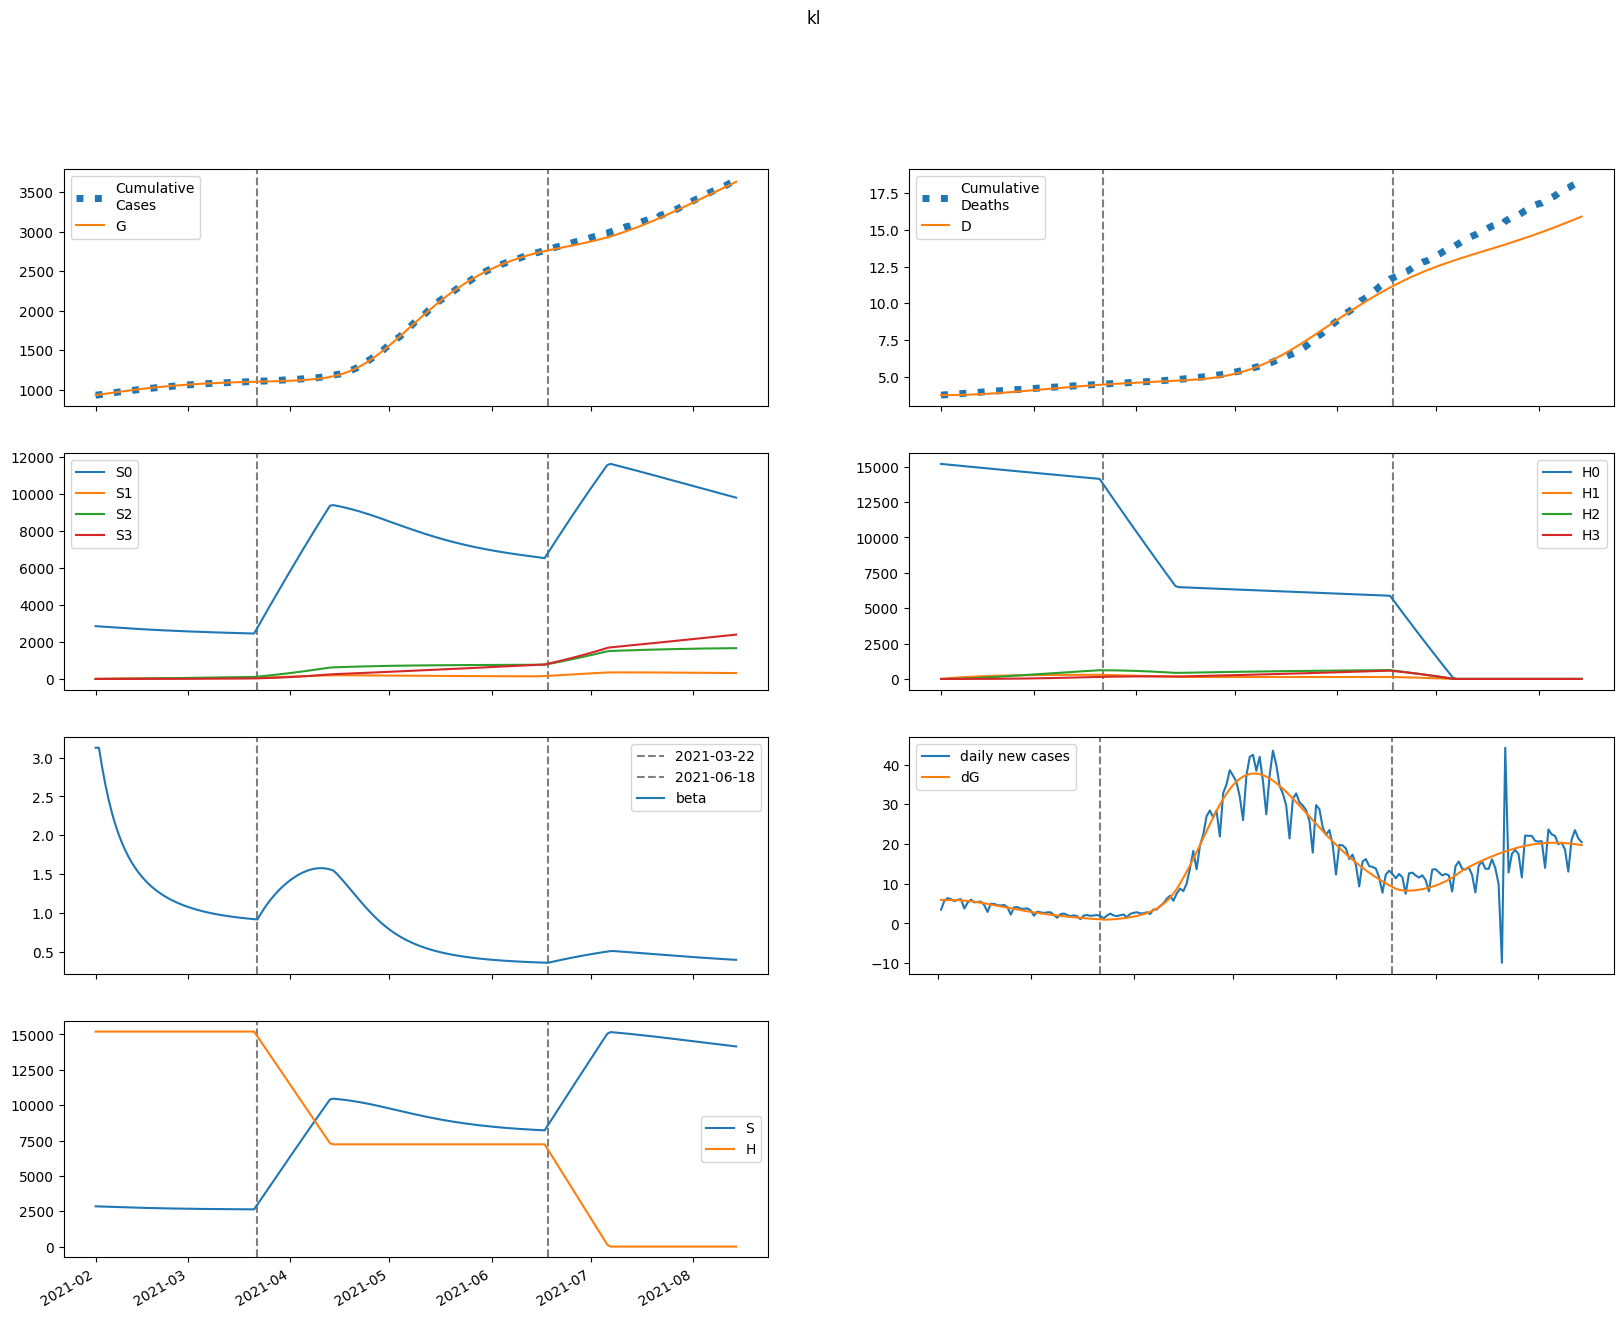

Values plotted in this chart, from the file beside it:
series, 2021-02-01, 2021-02-02, 2021-02-03, 2021-02-04, 2021-02-05, 2021-02-06, 2021-02-07, 2021-02-08, 2021-02-09, 2021-02-10, 2021-02-11, 2021-02-12, 2021-02-13, 2021-02-14, 2021-02-15, 2021-02-16, 2021-02-17, 2021-02-18, 2021-02-19, 2021-02-20, 2021-02-21, 2021-02-22, 2021-02-23
S, 2846675, 2838773, 2830541, 2822215, 2813917, 2805716, 2797656, 2789768, 2782074, 2774590, 2767327, 2760293, 2753494, 2746932, 2740610, 2734527, 2728680, 2723068, 2717686, 2712529, 2707593, 2702871, 2698359
E, 32028, 31547, 31522, 31597, 31626, 31549, 31351, 31033, 30605, 30079, 29470, 28790, 28054, 27273, 26457, 25615, 24757, 23890, 23019, 22151, 21290, 20439, 19602
I, 20942, 24327, 27213, 29745, 31984, 33958, 35679, 37155, 38393, 39402, 40192, 40774, 41159, 41362, 41396, 41275, 41013, 40624, 40122, 39520, 38830, 38065, 37235
A, 8712, 9434, 9975, 10405, 10755, 11038, 11258, 11419, 11523, 11574, 11574, 11527, 11437, 11309, 11146, 10953, 10734, 10492, 10233, 9958, 9671, 9375, 9073
IH, 0.0, 837.7, 1759, 2738, 3759, 4805, 5866, 6930, 7986, 9027, 10044, 11030, 11977, 12882, 13738, 14543, 15293, 15986, 16621, 17196, 17712, 18168, 18565
IN, 1697, 3230, 4887, 6618, 8385, 10162, 11926, 13658, 15341, 16960, 18504, 19962, 21325, 22587, 23742, 24788, 25722, 26544, 27255, 27856, 28349, 28739, 29029
D, 3743, 3743, 3744, 3746, 3748, 3752, 3757, 3763, 3770, 3778, 3787, 3797, 3808, 3820, 3833, 3847, 3861, 3877, 3893, 3909, 3927, 3944, 3962
R, 0.0, 1906, 4157, 6733, 9623, 12817, 16305, 20072, 24105, 28387, 32900, 37625, 42543, 47633, 52875, 58250, 63736, 69316, 74969, 80678, 86426, 92196, 97973
G, 929178, 935098, 940929, 946755, 952596, 958441, 964273, 970067, 975804, 981460, 987020, 992467, 997789, 1002974, 1008015, 1012905, 1017640, 1022216, 1026632, 1030886, 1034981, 1038916, 1042694
H, 15201883, 15201883, 15201883, 15201883, 15201883, 15201883, 15201883, 15201883, 15201883, 15201883, 15201883, 15201883, 15201883, 15201883, 15201883, 15201883, 15201883, 15201883, 15201883, 15201883, 15201883, 15201883, 15201883
S0, 2846675, 2834515, 2822056, 2809534, 2797069, 2784730, 2772561, 2760589, 2748836, 2737316, 2726040, 2715014, 2704243, 2693729, 2683471, 2673469, 2663720, 2654219, 2644963, 2635946, 2627162, 2618605, 2610268
E0, 32028, 31547, 31509, 31564, 31565, 31459, 31229, 30880, 30421, 29867, 29231, 28527, 27769, 26969, 26137, 25282, 24412, 23536, 22658, 21785, 20920, 20068, 19231
I0, 20942, 24327, 27213, 29743, 31976, 33940, 35646, 37103, 38319, 39304, 40066, 40619, 40975, 41147, 41151, 41000, 40710, 40294, 39767, 39141, 38429, 37644, 36796
A0, 8712, 9434, 9975, 10404, 10752, 11031, 11245, 11399, 11496, 11538, 11529, 11472, 11373, 11236, 11064, 10863, 10636, 10388, 10122, 9841, 9550, 9250, 8944
IH0, 0.0, 837.7, 1759, 2738, 3758, 4805, 5865, 6927, 7982, 9020, 10034, 11015, 11957, 12856, 13705, 14502, 15244, 15928, 16553, 17118, 17623, 18069, 18455
IN0, 1697, 3230, 4887, 6618, 8385, 10161, 11923, 13653, 15332, 16947, 18484, 19933, 21287, 22537, 23680, 24712, 25631, 26438, 27132, 27716, 28193, 28565, 28837
D0, 3743, 3743, 3744, 3746, 3748, 3752, 3757, 3763, 3770, 3778, 3787, 3797, 3808, 3820, 3833, 3847, 3861, 3876, 3892, 3909, 3926, 3944, 3962
R0, 0.0, 1906, 4157, 6733, 9623, 12816, 16302, 20067, 24095, 28371, 32875, 37588, 42491, 47564, 52785, 58135, 63594, 69142, 74760, 80431, 86137, 91862, 97591
G0, 929178, 935098, 940929, 946753, 952587, 958422, 964236, 970009, 975716, 981339, 986860, 992263, 997535, 1002668, 1007653, 1012484, 1017157, 1021669, 1026020, 1030208, 1034234, 1038101, 1041811
H0, 15201883, 15179080, 15156311, 15133577, 15110877, 15088210, 15065578, 15042980, 15020415, 14997884, 14975388, 14952925, 14930495, 14908099, 14885737, 14863409, 14841114, 14818852, 14796624, 14774429, 14752267, 14730139, 14708043
S1, 0.0, 4258, 8182, 11796, 15123, 18185, 21003, 23595, 25978, 28170, 30184, 32035, 33736, 35298, 36732, 38049, 39257, 40364, 41380, 42311, 43163, 43943, 44657
E1, 0.0, 0.0, 12.35, 33.18, 59.19, 87.79, 117.1, 145.7, 172.7, 197.5, 219.7, 239.1, 255.7, 269.5, 280.5, 289, 295.2, 299.2, 301.2, 301.5, 300.2, 297.6, 293.8
I1, 0.0, 0.0, 0.0, 2.282, 8.14, 18.1, 32.13, 49.88, 70.78, 94.14, 119.3, 145.4, 172, 198.5, 224.2, 249, 272.2, 293.8, 313.6, 331.3, 346.9, 360.4, 371.8
A1, 0.0, 0.0, 0.0, 0.9495, 3.312, 7.201, 12.51, 19.02, 26.42, 34.42, 42.73, 51.09, 59.27, 67.09, 74.4, 81.1, 87.12, 92.41, 96.95, 100.7, 103.8, 106.1, 107.8
IH1, 0.0, 0.0, 0.0, 0.0, 0.09129, 0.4112, 1.11, 2.326, 4.177, 6.75, 10.1, 14.24, 19.18, 24.87, 31.27, 38.3, 45.89, 53.93, 62.35, 71.03, 79.88, 88.81, 97.72
IN1, 0.0, 0.0, 0.0, 0.0, 0.185, 0.8268, 2.213, 4.602, 8.198, 13.14, 19.49, 27.26, 36.4, 46.8, 58.33, 70.84, 84.12, 98.01, 112.3, 126.8, 141.3, 155.7, 169.7
D1, 0.0, 0.0, 0.0, 0.0, 0.0, 9.153552217758062e-05, 0.0005039, 0.001616, 0.003949, 0.008137, 0.0149, 0.02503, 0.03931, 0.05854, 0.08347, 0.1148, 0.1532, 0.1992, 0.2533, 0.3158, 0.387, 0.4671, 0.5562
R1, 0.0, 0.0, 0.0, 0.0, 0.1898, 0.8751, 2.42, 5.204, 9.593, 15.93, 24.49, 35.55, 49.28, 65.83, 85.31, 107.8, 133.2, 161.6, 192.9, 227, 263.8, 303.1, 344.9
G1, 0.0, 0.0, 0.0, 2.282, 8.416, 19.36, 35.58, 57.23, 84.16, 116.1, 152.6, 193.2, 237.4, 284.7, 334.5, 386.3, 439.8, 494.3, 549.6, 605.3, 661, 716.5, 771.5
H1, 0.0, 22803, 43943, 63538, 81700, 98531, 114125, 128572, 141953, 154344, 165816, 176435, 186262, 195353, 203762, 211536, 218721, 225360, 231491, 237151, 242373, 247189, 251628
S2, 0.0, 0.0, 303.3, 882.1, 1711, 2766, 4025, 5469, 7080, 8839, 10733, 12746, 14866, 17081, 19379, 21752, 24188, 26681, 29223, 31806, 34424, 37070, 39741
E2, 0.0, 0.0, 0.0, 0.3122, 1.138, 2.586, 4.692, 7.44, 10.78, 14.64, 18.92, 23.54, 28.4, 33.41, 38.49, 43.54, 48.51, 53.34, 57.96, 62.35, 66.46, 70.27, 73.75
I2, 0.0, 0.0, 0.0, 0.0, 0.05771, 0.2612, 0.7076, 1.489, 2.684, 4.351, 6.53, 9.237, 12.47, 16.21, 20.42, 25.07, 30.08, 35.41, 40.98, 46.73, 52.6, 58.52, 64.42
A2, 0.0, 0.0, 0.0, 0.0, 0.02401, 0.1068, 0.2843, 0.5883, 1.043, 1.663, 2.456, 3.42, 4.547, 5.823, 7.228, 8.743, 10.34, 12.01, 13.71, 15.43, 17.14, 18.82, 20.47
IH2, 0.0, 0.0, 0.0, 0.0, 0.0, 0.002309, 0.01261, 0.04013, 0.09721, 0.1986, 0.3603, 0.5992, 0.9315, 1.373, 1.936, 2.633, 3.473, 4.461, 5.601, 6.893, 8.335, 9.923, 11.65
IN2, 0.0, 0.0, 0.0, 0.0, 0.0, 0.004678, 0.02539, 0.08027, 0.1932, 0.3919, 0.7065, 1.167, 1.802, 2.638, 3.695, 4.991, 6.537, 8.339, 10.4, 12.71, 15.26, 18.04, 21.03
D2, 0.0, 0.0, 0.0, 0.0, 0.0, 0.0, 2.3147342213766976e-06, 1.4960246978373561e-05, 5.520096667122584e-05, 0.0001527, 0.0003518, 0.000713, 0.001314, 0.002248, 0.003624, 0.005565, 0.008205, 0.01169, 0.01616, 0.02177, 0.02869, 0.03704, 0.04699
R2, 0.0, 0.0, 0.0, 0.0, 0.0, 0.004799, 0.02673, 0.08679, 0.2146, 0.4477, 0.8304, 1.412, 2.246, 3.386, 4.89, 6.812, 9.206, 12.12, 15.6, 19.7, 24.44, 29.85, 35.97
G2, 0.0, 0.0, 0.0, 0.0, 0.05771, 0.2681, 0.7462, 1.613, 2.989, 4.981, 7.686, 11.18, 15.53, 20.78, 26.96, 34.07, 42.12, 51.09, 60.95, 71.66, 83.19, 95.47, 108.5
H2, 0.0, 0.0, 1629, 4748, 9230, 14956, 21816, 29708, 38538, 48219, 58669, 69815, 81586, 93919, 106755, 120038, 133719, 147750, 162088, 176694, 191530, 206562, 221759
S3, 0.0, 0.0, 0.0, 3.607, 14.09, 34.43, 67.3, 115.1, 180.1, 264.2, 369.2, 496.7, 648.1, 824.6, 1027, 1257, 1516, 1803, 2119, 2466, 2844, 3252, 3692
E3, 0.0, 0.0, 0.0, 0.0, 0.002121, 0.009785, 0.02702, 0.05793, 0.1064, 0.1756, 0.2683, 0.3863, 0.5306, 0.7017, 0.8993, 1.122, 1.369, 1.638, 1.927, 2.233, 2.554, 2.886, 3.228
I3, 0.0, 0.0, 0.0, 0.0, 0.0, 0.0003921, 0.002153, 0.006887, 0.01676, 0.03439, 0.06269, 0.1047, 0.1634, 0.2417, 0.3422, 0.4669, 0.6179, 0.7961, 1.003, 1.237, 1.5, 1.791, 2.107
A3, 0.0, 0.0, 0.0, 0.0, 0.0, 0.0001631, 0.000883, 0.002784, 0.006683, 0.01353, 0.02433, 0.0401, 0.06178, 0.09024, 0.1262, 0.1701, 0.2224, 0.2832, 0.3526, 0.4303, 0.5161, 0.6093, 0.7095
IH3, 0.0, 0.0, 0.0, 0.0, 0.0, 0.0, 1.5684813859277725e-05, 0.0001008, 0.0003701, 0.001018, 0.00233, 0.004693, 0.00859, 0.01459, 0.02336, 0.0356, 0.05207, 0.07356, 0.1008, 0.1347, 0.1759, 0.225, 0.2827
IN3, 0.0, 0.0, 0.0, 0.0, 0.0, 0.0, 3.1783316704337306e-05, 0.0002032, 0.0007416, 0.002028, 0.004618, 0.00925, 0.01684, 0.02844, 0.04527, 0.0686, 0.09977, 0.1401, 0.191, 0.2537, 0.3293, 0.4189, 0.5233
D3, 0.0, 0.0, 0.0, 0.0, 0.0, 0.0, 0.0, 1.572654061848943e-08, 1.1683969910482165e-07, 4.878838025075861e-07, 1.5081731325811863e-06, 3.844591460105298e-06, 8.550412020782548e-06, 1.7163298265687903e-05, 3.179630405311011e-05, 5.521670899024368e-05, 9.090871596932252e-05, 0.0001431, 0.0002169, 0.000318, 0.000453, 0.0006294, 0.0008549
R3, 0.0, 0.0, 0.0, 0.0, 0.0, 0.0, 3.2602676233775936e-05, 0.0002131, 0.0007954, 0.002226, 0.005188, 0.01064, 0.01984, 0.03435, 0.05604, 0.08708, 0.1299, 0.1872, 0.262, 0.3572, 0.4761, 0.622, 0.7982
G3, 0.0, 0.0, 0.0, 0.0, 0.0, 0.0003921, 0.002201, 0.007195, 0.0179, 0.03756, 0.07002, 0.1196, 0.191, 0.2891, 0.4188, 0.585, 0.7924, 1.046, 1.348, 1.705, 2.117, 2.589, 3.123
H3, 0.0, 0.0, 0.0, 19.39, 75.92, 185.8, 363.8, 623.6, 977.2, 1436, 2010, 2708, 3540, 4511, 5629, 6900, 8329, 9921, 11680, 13609, 15713, 17993, 20452
beta, 3.127, 3.127, 2.869, 2.643, 2.447, 2.279, 2.134, 2.009, 1.899, 1.804, 1.719, 1.645, 1.578, 1.519, 1.466, 1.418, 1.375, 1.336, 1.301, 1.268, 1.239, 1.212, 1.187
